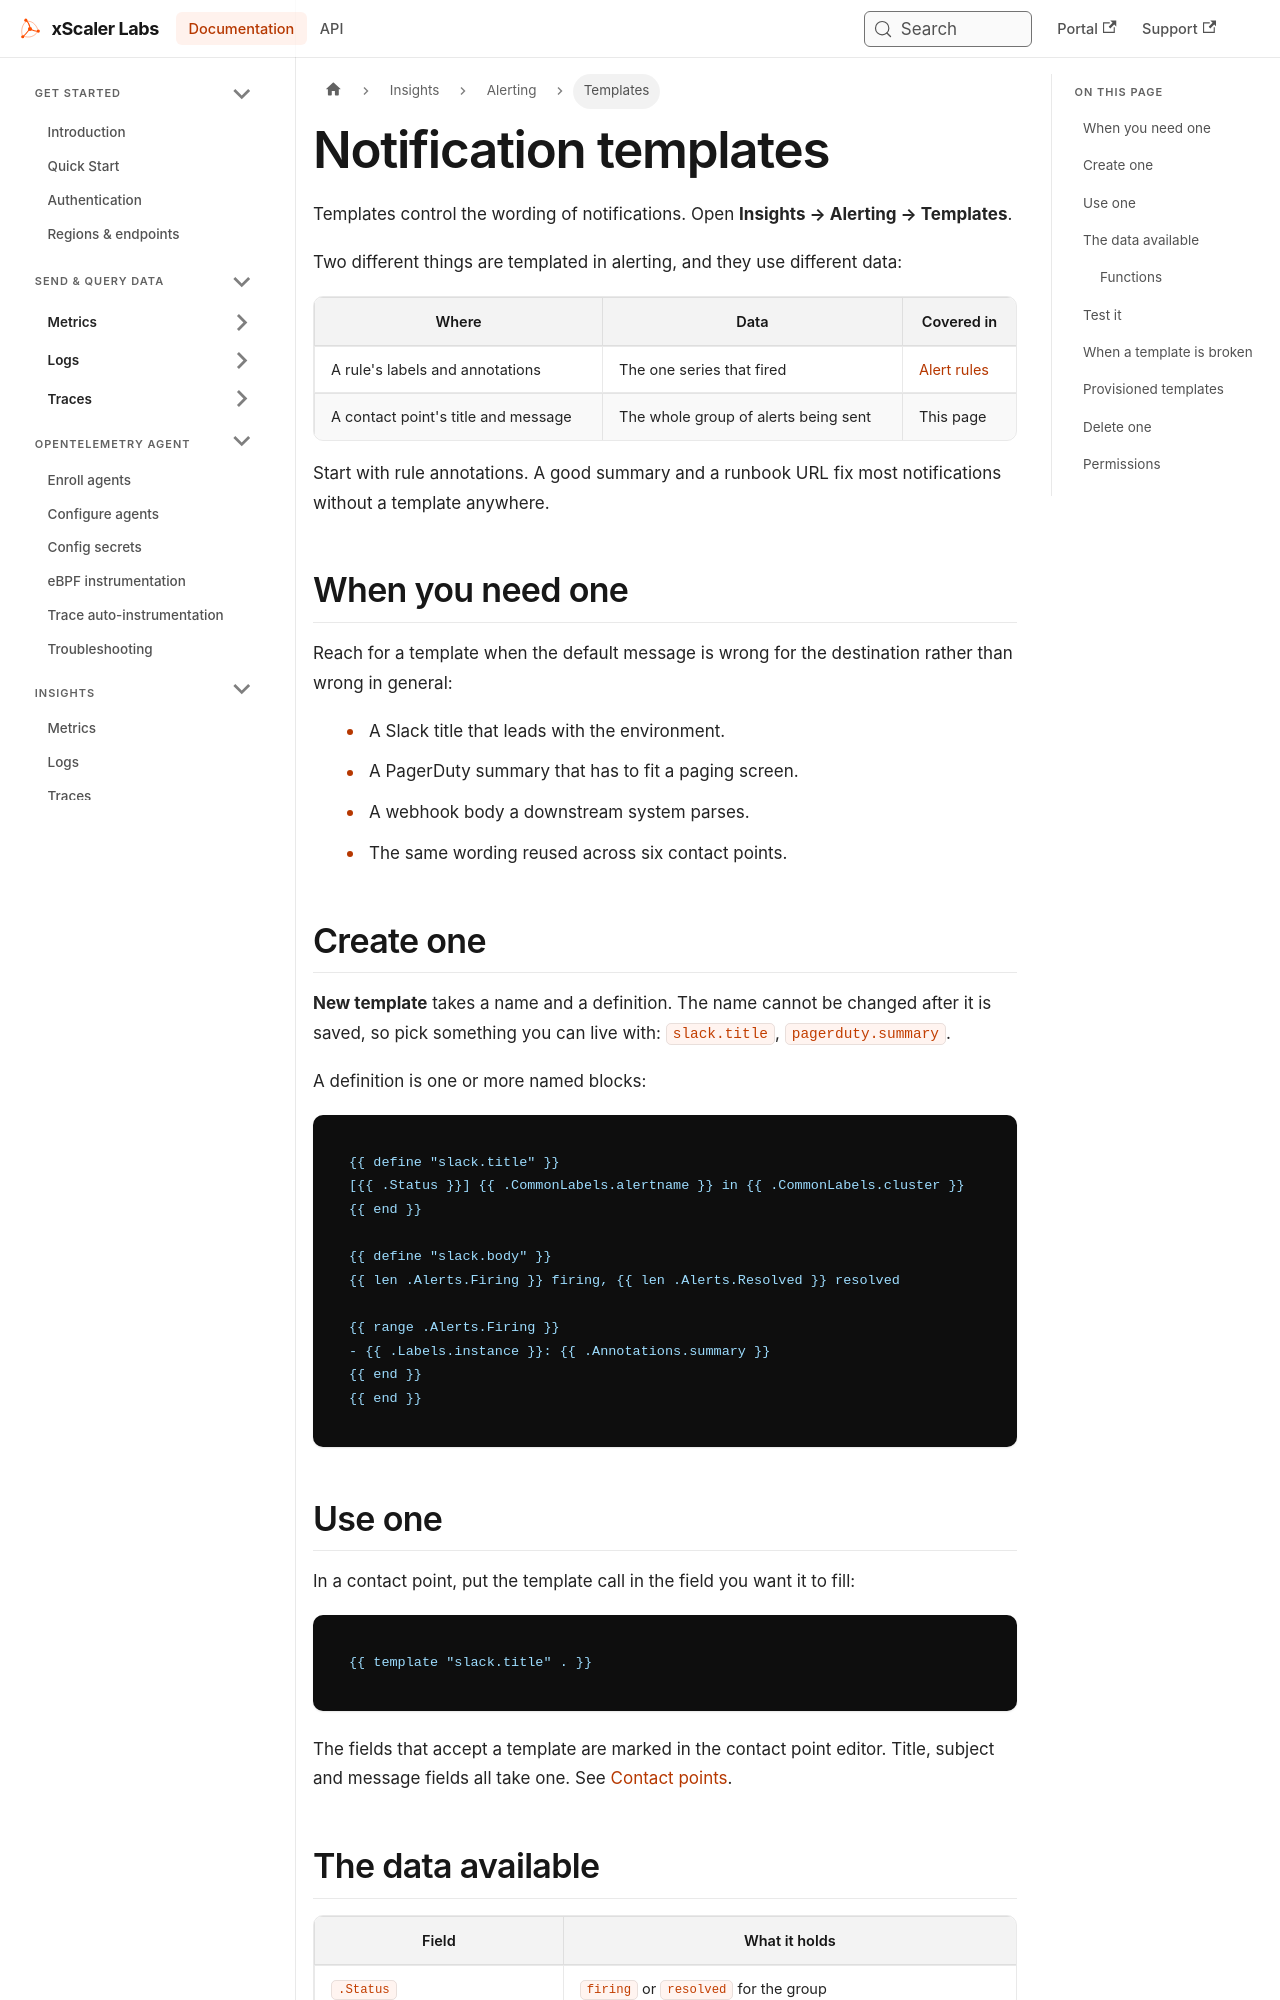

repository: xscaler/docs · page: insights/alerting/templates.html · generator: docusaurus

---
id: templates
title: Notification templates
sidebar_label: Templates
slug: /insights/alerting/templates
---

# Notification templates

Templates control the wording of notifications. Open
**Insights → Alerting → Templates**.

Two different things are templated in alerting, and they use different data:

| Where | Data | Covered in |
|-------|------|-----------|
| A rule's labels and annotations | The one series that fired | [Alert rules](/insights/alerting/alert-rules) |
| A contact point's title and message | The whole group of alerts being sent | This page |

Start with rule annotations. A good summary and a runbook URL fix most
notifications without a template anywhere.

## When you need one

Reach for a template when the default message is wrong for the destination
rather than wrong in general:

- A Slack title that leads with the environment.
- A PagerDuty summary that has to fit a paging screen.
- A webhook body a downstream system parses.
- The same wording reused across six contact points.

## Create one

**New template** takes a name and a definition. The name cannot be changed
after it is saved, so pick something you can live with: `slack.title`,
`pagerduty.summary`.

A definition is one or more named blocks:

```
{{ define "slack.title" }}
[{{ .Status }}] {{ .CommonLabels.alertname }} in {{ .CommonLabels.cluster }}
{{ end }}

{{ define "slack.body" }}
{{ len .Alerts.Firing }} firing, {{ len .Alerts.Resolved }} resolved

{{ range .Alerts.Firing }}
- {{ .Labels.instance }}: {{ .Annotations.summary }}
{{ end }}
{{ end }}
```

## Use one

In a contact point, put the template call in the field you want it to fill:

```
{{ template "slack.title" . }}
```

The fields that accept a template are marked in the contact point editor.
Title, subject and message fields all take one. See
[Contact points](/insights/alerting/contact-points).
